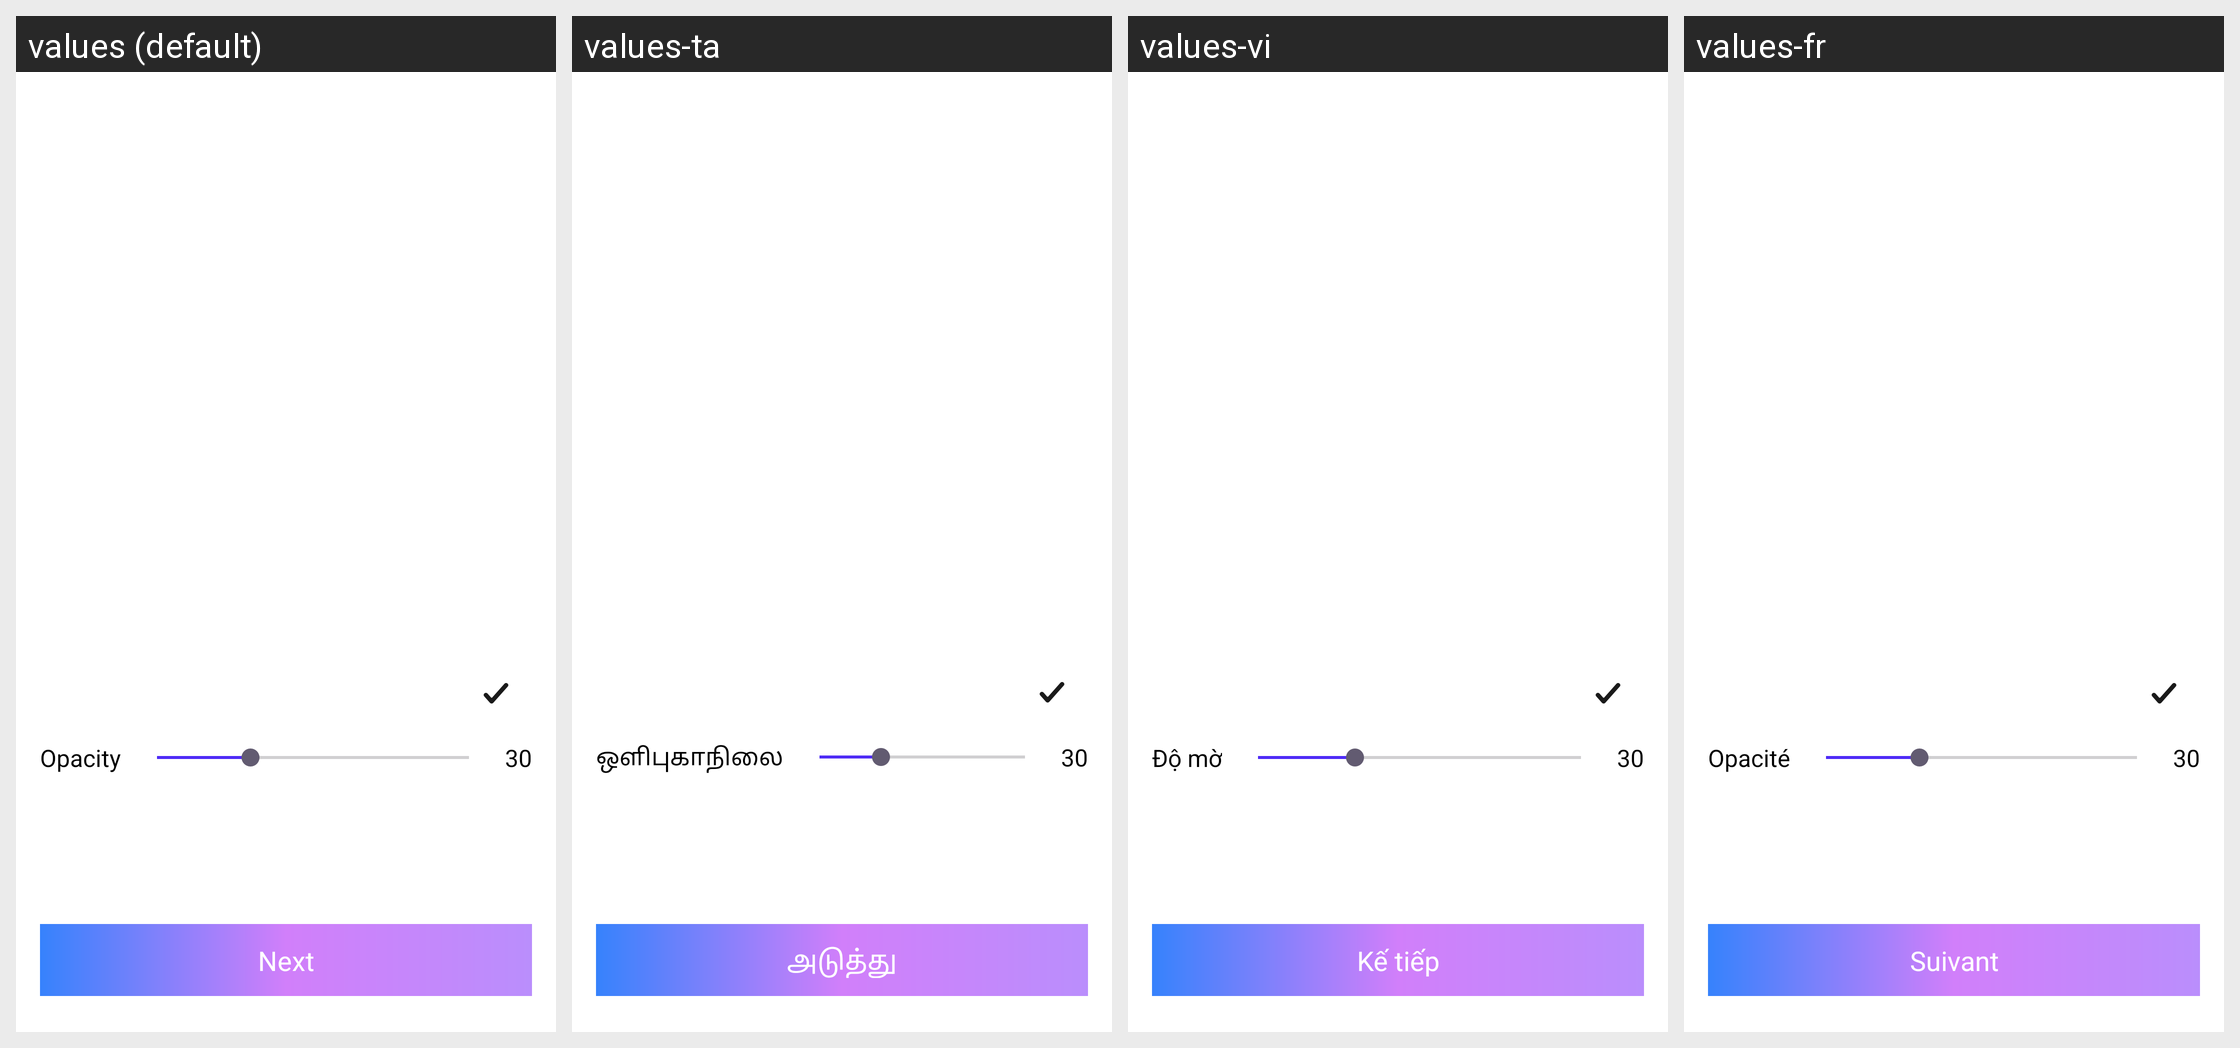

Strings drawn on this Android screen and how each of the app's shown locales translates them:
Android screen res/layout/fragment_hair_color_editor.xml rendered under 4 locales, left to right: values (default), values-ta, values-vi, values-fr. Device: Nexus 5 (rendered at 1080×1920; each locale shown at half size, 540×960, under a caption strip naming it); theme Theme.ProCapture.
Other locales in the repository, not shown: values-ar, values-de, values-es, values-hi, values-in, values-it, values-ja, values-ko, values-pt.
Strings drawn on this screen, with the default value and each locale's value (text and hints the layout hard-codes, and strings that could not be matched under every locale, appear in the picture but are not listed):

opacity
  values: Opacity
  values-ta: ஒளிபுகாநிலை
  values-vi: Độ mờ
  values-fr: Opacité

_30
  values: 30
  values-ta: 30
  values-vi: 30
  values-fr: 30

next
  values: Next
  values-ta: அடுத்து
  values-vi: Kế tiếp
  values-fr: Suivant
